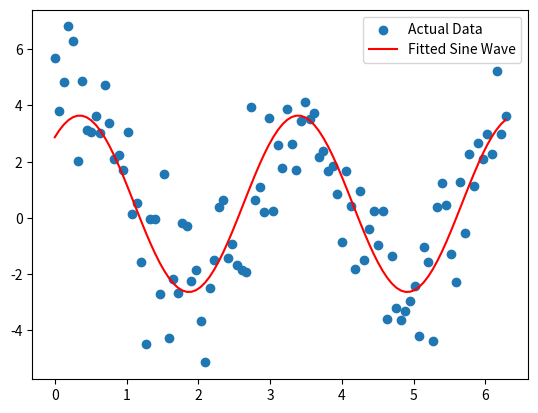

Here is the Python script that generated this plot:
import numpy as np
import matplotlib.pyplot as plt
from scipy.signal import find_peaks

class SineWaveFit():

    def __init__(self, x_data, y_data, learning_rate=0.01, beta1 = 0.9, beta2 = 0.999, epsilon = 1e-8,iterations = 10000, patience = 500, amp_init=0, freq_init=0, phase_init=0, vertical_shift_init=0) -> None:
        self.X = x_data
        self.Y = y_data
        self.learning_rate = learning_rate
        self.beta1 = beta1
        self.beta2 = beta2
        self.epsilon = epsilon
        self.iterations = iterations
        self.patience = patience
        self.amp_init = amp_init
        self.freq_init = freq_init
        self.phase_init = phase_init
        self.vertical_shift_init = vertical_shift_init


    # Loss function: Mean Squared Error
    def loss_function(self, y_pred, y_true):
        return np.mean((y_pred - y_true) ** 2)
    
    # Sine Wave defination
    def sine_function(self, xdata, amplitude, frequency, phase, vertical_shift):
        y = amplitude * np.sin(frequency * xdata + phase) + vertical_shift
        return y
    
    # Fitting Sine Wave
    def fit(self):
        # Initial parameters
        amp = np.random.randn()
        freq = np.random.randn()
        phase = np.random.randn()
        vertical_shift = np.random.randn()

                # Initial parameters
        # amp = self.amp_init
        # freq = self.freq_init
        # phase = self.phase_init
        # vertical_shift = self.vertical_shift_init

        # Initialize Adam optimizer variables
        mAmp, mFreq, mPhase, mVert = 0, 0, 0, 0
        vAmp, vFreq, vPhase, vVert = 0, 0, 0, 0
        t = 0

        # Early stopping variables
        best_loss = float('inf')
        patience_counter = 0

        # Gradient descent with Adam optimizer and early stopping
        for i in range(self.iterations):
            t += 1
            
            # Predicted values
            y_pred = self.sine_function(xdata=self.X, amplitude=amp, frequency=freq, phase=phase, vertical_shift=vertical_shift)
            
            # Compute gradients
            dL_dAmp = np.mean(2 * (y_pred - self.Y) * np.sin(freq * self.X + phase))
            dL_dFreq = np.mean(2 * (y_pred - self.Y) * amp * self.X * np.cos(freq * self.X + phase))
            dL_dPhase = np.mean(2 * (y_pred - self.Y) * amp * np.cos(freq * self.X + phase))
            dL_dVert = np.mean(2 * (y_pred - self.Y))
            
            # Update biased first moment estimate
            mAmp = self.beta1 * mAmp + (1 - self.beta1) * dL_dAmp
            mFreq = self.beta1 * mFreq + (1 - self.beta1) * dL_dFreq
            mPhase = self.beta1 * mPhase + (1 - self.beta1) * dL_dPhase
            mVert = self.beta1 * mVert + (1 - self.beta1) * dL_dVert
            
            # Update biased second moment estimate
            vAmp = self.beta2 * vAmp + (1 - self.beta2) * (dL_dAmp ** 2)
            vFreq = self.beta2 * vFreq + (1 - self.beta2) * (dL_dFreq ** 2)
            vPhase = self.beta2 * vPhase + (1 - self.beta2) * (dL_dPhase ** 2)
            vVert = self.beta2 * vVert + (1 - self.beta2) * (dL_dVert ** 2)
            
            # Compute bias-corrected first moment estimate
            mAmp_hat = mAmp / (1 - self.beta1 ** t)
            mFreq_hat = mFreq / (1 - self.beta1 ** t)
            mPhase_hat = mPhase / (1 - self.beta1 ** t)
            mVert_hat = mVert / (1 - self.beta1 ** t)
            
            # Compute bias-corrected second moment estimate
            vAmp_hat = vAmp / (1 - self.beta2 ** t)
            vFreq_hat = vFreq / (1 - self.beta2 ** t)
            vPhase_hat = vPhase / (1 - self.beta2 ** t)
            vVert_hat = vVert / (1 - self.beta2 ** t)
            
            # Update parameters
            amp -= self.learning_rate * mAmp_hat / (np.sqrt(vAmp_hat) + self.epsilon)
            freq -= self.learning_rate * mFreq_hat / (np.sqrt(vFreq_hat) + self.epsilon)
            phase -= self.learning_rate * mPhase_hat / (np.sqrt(vPhase_hat) + self.epsilon)
            vertical_shift -= self.learning_rate * mVert_hat / (np.sqrt(vVert_hat) + self.epsilon)
            
            # Compute current loss
            loss = self.loss_function(y_pred, self.Y)
            
            # Early stopping check
            if loss < best_loss:
                best_loss = loss
                patience_counter = 0
            else:
                patience_counter += 1
                
            if patience_counter >= self.patience:
                print(f"Early stopping at iteration {i} with best loss {loss}")
                break
            
            # Print the loss every 100 iterations
            if i % 100 == 0:
                print(f"Iteration {i}: Loss = {loss:.4f}")
            
        return {'amplitude':amp, 'frequency':freq, 'phase':phase, 'vertical_shift':vertical_shift}

if __name__ == "__main__":
    # Generate synthetic data for a sine wave
    np.random.seed(0)
    x_data = np.linspace(0, 2 * np.pi, 100)
    y_true = 3 * np.sin(2 * x_data + 1) + 0.5 + np.random.normal(scale=1.5, size=x_data.shape)

    vertical_shift_initial = 0  # Initial guess for vertical shift D
    amp_initial = (np.max(y_true) - np.min(y_true)) / 2  # Initial guess for amplitude A

    # Rough initial guess for frequency f
    # Assuming the dataset has roughly one complete cycle
# Identify peaks to estimate the frequency
    peaks, _ = find_peaks(y_true)
    if len(peaks) > 1:
        peak_distances = np.diff(x_data[peaks])
        period_estimate = np.mean(peak_distances)
        freq_initial = 1 / period_estimate
    else:
        freq_initial = 1 / (2 * np.pi)  # Default to one complete cycle over the range

    phase_initial = 0  # Initial guess for phase shift C

    sineObj = SineWaveFit(x_data=x_data, y_data=y_true, amp_init=amp_initial, freq_init=freq_initial, phase_init=phase_initial, vertical_shift_init=vertical_shift_initial)
    fitted_parms = sineObj.fit()
    # Plot the results
    plt.scatter(x_data, y_true, label='Actual Data')
    y_pred = fitted_parms['amplitude'] * np.sin(fitted_parms['frequency'] * x_data + fitted_parms['phase']) + fitted_parms['vertical_shift']
    plt.plot(x_data, y_pred, label='Fitted Sine Wave', color='red')
    plt.legend()
    plt.show()
